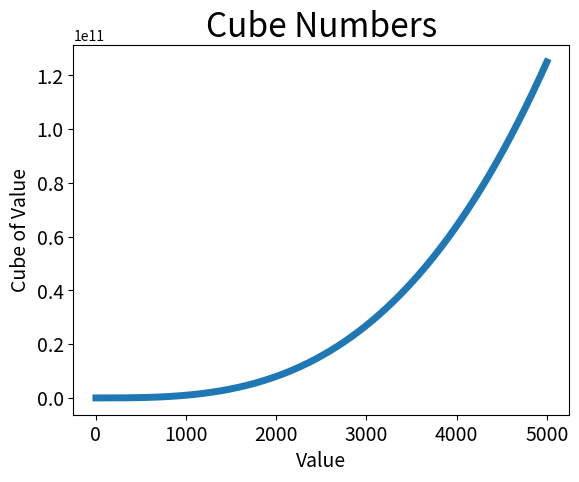

This chart was generated by the following Python code:
import matplotlib.pyplot as plt

x_values = list(range(1, 5001))
y_values = [x**3 for x in x_values]
plt.plot(x_values, y_values, linewidth=5)
plt.title("Cube Numbers", fontsize=24)
plt.xlabel("Value", fontsize=14)
plt.ylabel("Cube of Value", fontsize=14)
plt.tick_params(axis='both', labelsize=14)
plt.show()